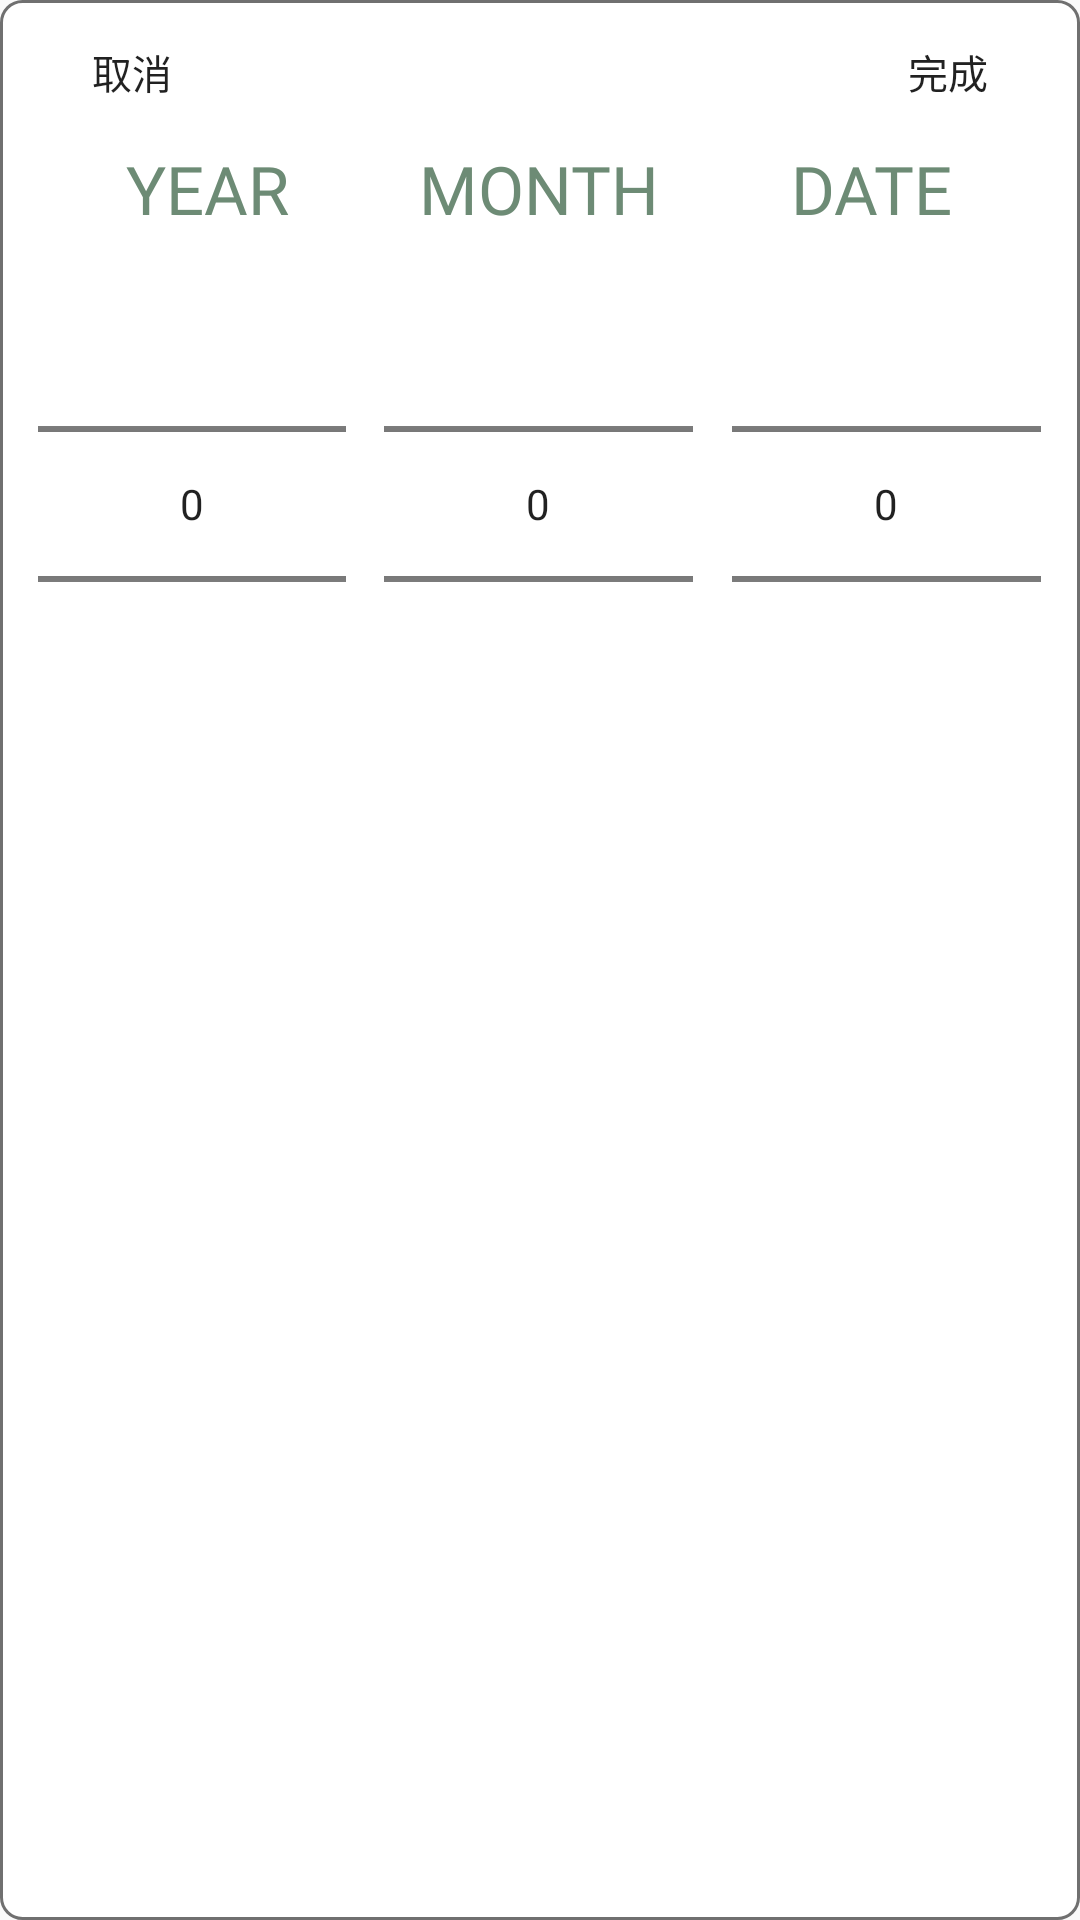

Layout XML and referenced resources for this Android screen:
<!-- AndroidManifest.xml: application theme Theme.MyApplication -->
<!-- res/layout/dialog_birth.xml -->
<?xml version="1.0" encoding="utf-8"?>
<LinearLayout xmlns:android="http://schemas.android.com/apk/res/android"
    android:layout_width="match_parent"
    android:layout_height="match_parent"
    android:background="@drawable/background_record"
    android:orientation="vertical">

    <RelativeLayout
        android:layout_width="match_parent"
        android:layout_height="wrap_content">

        <Button
            android:id="@+id/btn_birthCancel"
            android:layout_width="wrap_content"
            android:layout_height="wrap_content"
            android:padding="@dimen/dp_0"
            android:text="取消"
            android:textSize="@dimen/sp_15"
            android:background="@null"
            android:backgroundTint="@null"/>

        <Button
            android:id="@+id/btn_birthDone"
            android:layout_width="wrap_content"
            android:layout_height="wrap_content"
            android:padding="@dimen/dp_0"
            android:text="完成"
            android:textSize="@dimen/sp_15"
            android:background="@null"
            android:backgroundTint="@null"
            android:layout_alignParentEnd="true"/>

    </RelativeLayout>

    <LinearLayout
        android:layout_width="match_parent"
        android:layout_height="wrap_content"
        android:orientation="horizontal">

        <Space
            android:layout_width="0dp"
            android:layout_height="wrap_content"
            android:layout_weight="0.1"/>

        <TextView
            android:id="@+id/txt_birthY"
            android:layout_width="0dp"
            android:layout_height="wrap_content"
            android:layout_weight="0.3"
            android:gravity="center"
            android:text="YEAR"
            android:textSize="@dimen/sp_25"
            android:textColor="@color/green"
            android:fontFamily="@font/rajdhani_bold"/>

        <Space
            android:layout_width="0dp"
            android:layout_height="wrap_content"
            android:layout_weight="0.1"/>

        <TextView
            android:id="@+id/txt_birthM"
            android:layout_width="0dp"
            android:layout_height="wrap_content"
            android:layout_weight="0.3"
            android:gravity="center"
            android:text="MONTH"
            android:textSize="@dimen/sp_25"
            android:textColor="@color/green"
            android:fontFamily="@font/rajdhani_bold"/>

        <Space
            android:layout_width="0dp"
            android:layout_height="wrap_content"
            android:layout_weight="0.1"/>

        <TextView
            android:id="@+id/txt_birthD"
            android:layout_width="0dp"
            android:layout_height="wrap_content"
            android:layout_weight="0.3"
            android:gravity="center"
            android:text="DATE"
            android:textSize="@dimen/sp_25"
            android:textColor="@color/green"
            android:fontFamily="@font/rajdhani_bold"/>

        <Space
            android:layout_width="0dp"
            android:layout_height="wrap_content"
            android:layout_weight="0.1"/>

    </LinearLayout>

    <LinearLayout
        android:layout_width="match_parent"
        android:layout_height="wrap_content">

        <Space
            android:layout_width="0dp"
            android:layout_height="wrap_content"
            android:layout_weight="0.1"/>

        <NumberPicker
            android:id="@+id/np_birthY"
            android:layout_width="wrap_content"
            android:layout_height="wrap_content"
            android:layout_weight="0.3"/>

        <Space
            android:layout_width="0dp"
            android:layout_height="wrap_content"
            android:layout_weight="0.1"/>

        <NumberPicker
            android:id="@+id/np_birthM"
            android:layout_width="wrap_content"
            android:layout_height="wrap_content"
            android:layout_weight="0.3"/>

        <Space
            android:layout_width="0dp"
            android:layout_height="wrap_content"
            android:layout_weight="0.1"/>

        <NumberPicker
            android:id="@+id/np_birthD"
            android:layout_width="wrap_content"
            android:layout_height="wrap_content"
            android:layout_weight="0.3"/>

        <Space
            android:layout_width="0dp"
            android:layout_height="wrap_content"
            android:layout_weight="0.1"/>

    </LinearLayout>

</LinearLayout>
<!-- resources referenced by this layout -->
<resources>
  <color name="green">#6D8B75</color>
  <dimen name="dp_0">0dp</dimen>
  <dimen name="sp_15">15sp</dimen>
  <dimen name="sp_25">25sp</dimen>
  <!-- drawable background_record (drawable) -->
  <?xml version="1.0" encoding="utf-8"?>
  <selector xmlns:android="http://schemas.android.com/apk/res/android">
      <item>
          <shape android:shape="rectangle">
              <solid android:color="@color/white"/>
              <corners android:radius="@dimen/dp_8"/>
              <stroke
                  android:width="@dimen/dp_1"
                  android:color="#707070"/>
          </shape>
      </item>
  </selector>
  <style name="Theme.MyApplication" parent="Theme.MaterialComponents.DayNight.NoActionBar.Bridge">
          
          <item name="colorPrimary">@color/green</item>
          <item name="colorPrimaryVariant">@color/green</item>
          <item name="colorOnPrimary">@color/white</item>
          
          <item name="colorSecondary">@color/teal_200</item>
          <item name="colorSecondaryVariant">@color/teal_700</item>
          <item name="colorOnSecondary">@color/black</item>
          
          <item name="android:statusBarColor">?attr/colorPrimaryVariant</item>
          
          <item name="android:actionMenuTextColor">@color/yellow</item>
          <item name="itemTextAppearance">@color/yellow</item>
          <item name="android:windowEnterTransition">@android:transition/slide_top</item>
          <item name="android:windowExitTransition">@android:transition/slide_bottom</item>
          <item name="android:windowReenterTransition">@android:transition/slide_top</item>
          <item name="android:windowReturnTransition">@android:transition/slide_bottom</item>
      </style>
  <color name="white">#FFFFFFFF</color>
  <dimen name="dp_8">8dp</dimen>
  <dimen name="dp_1">1dp</dimen>
  <color name="teal_200">#FF03DAC5</color>
  <color name="teal_700">#FF018786</color>
  <color name="black">#FF000000</color>
  <color name="yellow">#F2E5CC</color>
</resources>
